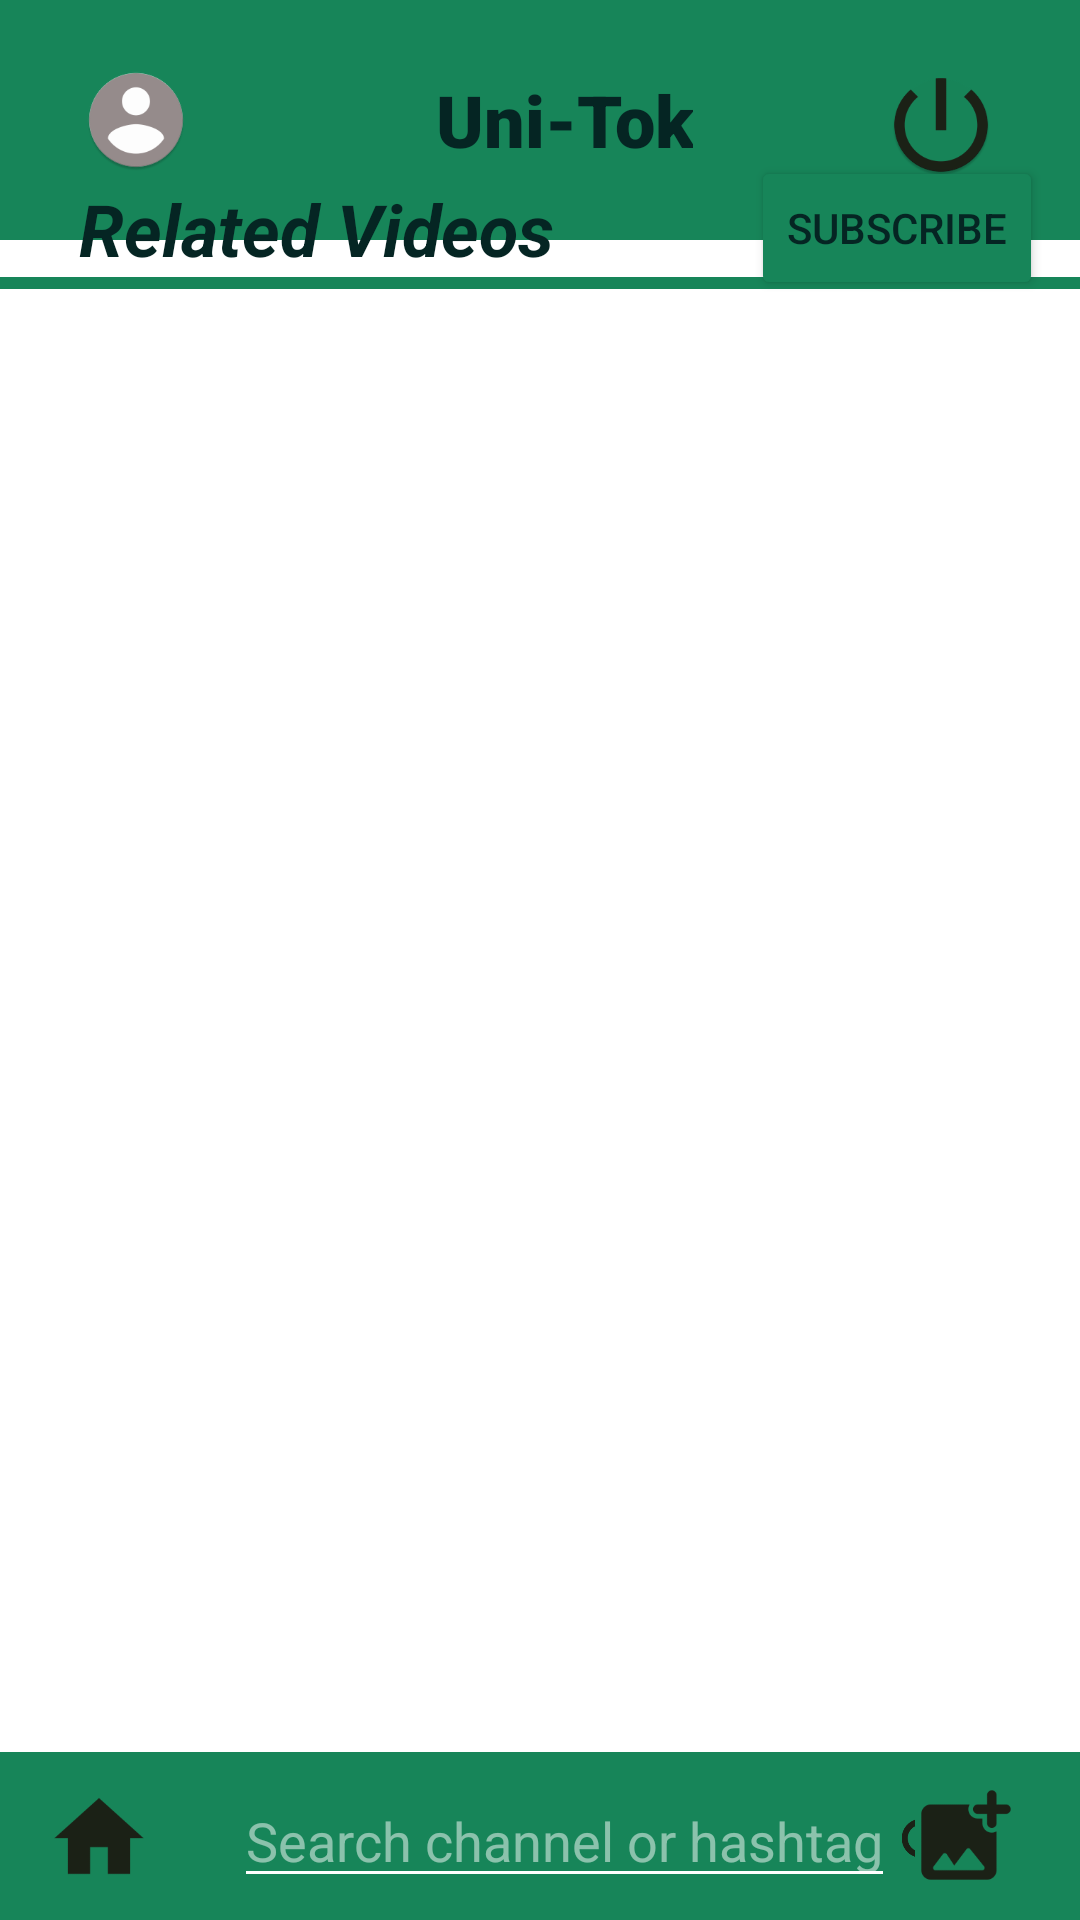

Reconstruct the res/layout file that produces this screen, plus the resources it refers to.
<!-- AndroidManifest.xml: application theme HiddenTitleTheme -->
<!-- res/layout/activity_search.xml -->
<?xml version="1.0" encoding="utf-8"?>
<androidx.constraintlayout.widget.ConstraintLayout xmlns:android="http://schemas.android.com/apk/res/android"
    android:layout_width="match_parent"
    android:layout_height="match_parent"
    xmlns:tools="http://schemas.android.com/tools"
    xmlns:app="http://schemas.android.com/apk/res-auto"
    tools:context=".SearchActivity">

    <include
        android:id="@+id/include_top_app_layout"
        layout="@layout/top_app_layout"
        app:layout_constraintEnd_toEndOf="parent"
        app:layout_constraintStart_toStartOf="parent"
        app:layout_constraintTop_toTopOf="parent" />

    <include
        android:id="@+id/include_bottom_app_layout"
        layout="@layout/bottom_app_layout"
        android:layout_width="match_parent"
        android:layout_height="wrap_content"
        app:layout_constraintBottom_toBottomOf="parent"
        app:layout_constraintStart_toStartOf="parent"
        app:layout_constraintEnd_toEndOf="parent"
        android:gravity="bottom"/>

    <TextView
        android:id="@+id/topicTextview"
        android:layout_width="wrap_content"
        android:layout_height="wrap_content"
        android:text="@string/related_videos"
        android:textColor="@color/text_color_in_app_color"
        android:textSize="24sp"
        android:textStyle="italic|bold"
        app:layout_constraintBottom_toTopOf="@id/view"
        app:layout_constraintEnd_toEndOf="parent"
        app:layout_constraintHorizontal_bias="0.13"
        app:layout_constraintStart_toStartOf="parent"
        app:layout_constraintTop_toBottomOf="@id/include_top_app_layout"
        app:layout_constraintVertical_bias="0.529" />


    <Button
        android:layout_width="wrap_content"
        android:layout_height="wrap_content"
        android:text="@string/subscribeText"
        app:layout_constraintBottom_toBottomOf="@id/topicTextview"
        app:layout_constraintEnd_toEndOf="parent"
        app:layout_constraintHorizontal_bias="0.844"
        app:layout_constraintStart_toEndOf="@id/topicTextview"
        app:layout_constraintTop_toTopOf="@id/topicTextview"
        android:backgroundTint="@color/app_color"
        android:textColor="@color/text_color_in_app_color"
        android:id="@+id/subscribeButton"
        android:onClick="subscribeAction"/>

    <View
        android:id="@+id/view"
        android:layout_width="match_parent"
        android:layout_height="4dp"
        android:layout_marginBottom="508dp"
        android:background="@color/app_color"
        android:outlineAmbientShadowColor="@color/text_color_in_app_color"
        app:layout_constraintBottom_toTopOf="@id/include_bottom_app_layout"
        app:layout_constraintTop_toBottomOf="@+id/topicTextview"
        app:layout_constraintEnd_toEndOf="parent"
        app:layout_constraintHorizontal_bias="0.0"
        app:layout_constraintStart_toStartOf="parent"
        app:layout_constraintVertical_bias="0.035"
        tools:layout_editor_absoluteX="0dp" />

    <ListView
        android:id="@+id/listViewSearchActivity"
        android:layout_width="match_parent"
        android:layout_height="wrap_content"
        app:layout_constraintEnd_toEndOf="@id/include_bottom_app_layout"
        app:layout_constraintStart_toStartOf="parent"
        app:layout_constraintTop_toBottomOf="@id/view" />

</androidx.constraintlayout.widget.ConstraintLayout>
<!-- res/layout/top_app_layout.xml (included above) -->
<?xml version="1.0" encoding="utf-8"?>
<androidx.constraintlayout.widget.ConstraintLayout xmlns:android="http://schemas.android.com/apk/res/android"
    xmlns:app="http://schemas.android.com/apk/res-auto"
    xmlns:tools="http://schemas.android.com/tools"
    android:id="@+id/top_app_layout"
    android:layout_width="match_parent"
    android:layout_height="wrap_content"
    android:background="@color/white"
    android:visibility="visible">

    <androidx.appcompat.widget.Toolbar
        android:id="@+id/up_toolbar"
        android:layout_width="match_parent"
        android:layout_height="wrap_content"
        android:background="@color/app_color"
        android:minHeight="?attr/actionBarSize"
        android:theme="?attr/actionBarTheme"
        app:layout_constraintEnd_toEndOf="parent"
        app:layout_constraintHorizontal_bias="0.5"
        app:layout_constraintStart_toStartOf="parent"
        app:layout_constraintTop_toTopOf="parent">

        <androidx.constraintlayout.widget.ConstraintLayout
            android:id="@+id/layout_up_toolbar"
            android:layout_width="match_parent"
            android:layout_height="wrap_content">

            <com.google.android.material.textview.MaterialTextView
                android:id="@+id/app_title"
                style="@style/TextAppearance.MaterialComponents.Headline5"
                android:layout_width="wrap_content"
                android:layout_height="80dp"
                android:layout_gravity="center_horizontal"
                android:background="@color/app_color"
                android:clickable="true"
                android:focusable="true"
                android:fontFamily="sans-serif-black"
                android:gravity="center"
                android:textAppearance="@style/TextAppearance.AppCompat.Display2"
                android:textColor="#052523"
                app:layout_constraintBottom_toBottomOf="parent"
                app:layout_constraintEnd_toEndOf="parent"
                app:layout_constraintStart_toStartOf="parent"
                app:layout_constraintTop_toTopOf="parent"
                tools:text="@string/appName" />

            <ImageButton
                android:id="@+id/profileButton"
                style="@style/Widget.AppCompat.ImageButton"
                android:layout_width="wrap_content"
                android:layout_height="wrap_content"
                android:adjustViewBounds="true"
                android:background="@color/app_color"
                android:clickable="true"
                android:focusable="true"
                android:maxWidth="34dp"
                android:maxHeight="34dp"
                android:scaleType="fitCenter"
                android:src="@mipmap/profile_icon"
                app:layout_constraintBottom_toBottomOf="parent"
                app:layout_constraintEnd_toStartOf="@id/app_title"
                app:layout_constraintHorizontal_bias="0.129"
                app:layout_constraintStart_toStartOf="parent"
                app:layout_constraintTop_toTopOf="parent"
                android:onClick="channelActivity"/>

            <ImageButton
                android:id="@+id/exitButton"
                android:layout_width="wrap_content"
                android:layout_height="wrap_content"
                android:adjustViewBounds="true"
                android:background="@color/app_color"
                android:clickable="true"
                android:focusable="true"
                android:maxWidth="34dp"
                android:maxHeight="34dp"
                android:scaleType="fitCenter"
                android:src="@mipmap/exit_icon"
                app:layout_constraintBottom_toBottomOf="parent"
                app:layout_constraintEnd_toEndOf="parent"
                app:layout_constraintHorizontal_bias="0.69"
                app:layout_constraintStart_toEndOf="@id/app_title"
                app:layout_constraintTop_toTopOf="parent"
                app:layout_constraintVertical_bias="0.538"
                android:onClick="exit"/>

        </androidx.constraintlayout.widget.ConstraintLayout>

    </androidx.appcompat.widget.Toolbar>

</androidx.constraintlayout.widget.ConstraintLayout>
<!-- res/layout/bottom_app_layout.xml (included above) -->
<?xml version="1.0" encoding="utf-8"?>
<androidx.constraintlayout.widget.ConstraintLayout xmlns:android="http://schemas.android.com/apk/res/android"
    xmlns:app="http://schemas.android.com/apk/res-auto"
    android:id="@+id/bottom_app_layout"
    android:layout_width="wrap_content"
    android:layout_height="wrap_content"
    android:background="@color/white"
    android:visibility="visible"
    android:layout_gravity="center">

    <androidx.appcompat.widget.Toolbar
        android:id="@+id/down_toolbar"
        android:layout_width="match_parent"
        android:layout_height="wrap_content"
        android:background="@color/app_color"
        android:minHeight="?attr/actionBarSize"
        android:theme="?attr/actionBarTheme"
        app:layout_constraintBottom_toBottomOf="parent"
        app:layout_constraintEnd_toEndOf="parent"
        app:layout_constraintHorizontal_bias="0.5"
        app:layout_constraintStart_toStartOf="parent"
        app:layout_constraintTop_toTopOf="parent">

        <androidx.constraintlayout.widget.ConstraintLayout
            android:id="@+id/layout_down_toolbar"
            android:layout_width="match_parent"
            android:layout_height="wrap_content">

            <ImageButton
                android:id="@+id/homeButton"
                android:layout_width="wrap_content"
                android:layout_height="wrap_content"
                android:adjustViewBounds="true"
                android:background="@color/app_color"
                android:clickable="true"
                android:focusable="true"
                android:maxWidth="34dp"
                android:maxHeight="34dp"
                android:onClick="homeActivity"
                android:scaleType="fitCenter"
                android:src="@mipmap/home_page_icon"
                app:layout_constraintBottom_toBottomOf="parent"
                app:layout_constraintStart_toStartOf="parent"
                app:layout_constraintTop_toTopOf="parent" />

            <EditText
                android:id="@+id/search_bar"
                android:layout_width="wrap_content"
                android:layout_height="wrap_content"
                android:layout_marginStart="28dp"
                android:layout_marginLeft="28dp"
                android:autofillHints="search"
                android:hint="Search channel or hashtag"
                android:inputType="text"
                app:layout_constraintBottom_toBottomOf="parent"
                app:layout_constraintStart_toEndOf="@id/homeButton"
                app:layout_constraintTop_toTopOf="parent"
                app:layout_constraintVertical_bias="0.0" />

            <ImageButton
                android:id="@+id/search_button"
                android:layout_width="wrap_content"
                android:layout_height="wrap_content"
                android:layout_marginLeft="1dp"
                android:adjustViewBounds="true"
                android:background="@color/app_color"
                android:maxWidth="20dp"
                android:maxHeight="20dp"
                android:onClick="searchActivity"
                android:scaleType="fitCenter"
                android:src="@mipmap/search_icon"
                app:layout_constraintBottom_toBottomOf="@id/search_bar"
                app:layout_constraintStart_toEndOf="@id/search_bar"
                app:layout_constraintTop_toTopOf="@id/search_bar"
                app:layout_constraintVertical_bias="0.64" />

            <ImageButton
                android:id="@+id/uploadButton"
                android:layout_width="wrap_content"
                android:layout_height="wrap_content"
                android:layout_marginEnd="24dp"
                android:layout_marginRight="24dp"
                android:adjustViewBounds="true"
                android:background="@color/app_color"
                android:clickable="true"
                android:focusable="true"
                android:maxWidth="34dp"
                android:maxHeight="34dp"
                android:onClick="uploadVideoActivity"
                android:scaleType="fitCenter"
                android:src="@mipmap/upload_icon"
                app:layout_constraintBottom_toBottomOf="parent"
                app:layout_constraintEnd_toEndOf="parent"
                app:layout_constraintHorizontal_bias="0.833"
                app:layout_constraintStart_toEndOf="@id/search_button"
                app:layout_constraintTop_toTopOf="parent"
                app:layout_constraintVertical_bias="0.454" />

        </androidx.constraintlayout.widget.ConstraintLayout>

    </androidx.appcompat.widget.Toolbar>


</androidx.constraintlayout.widget.ConstraintLayout>
<!-- resources referenced by this layout -->
<resources>
  <color name="app_color">#178559</color>
  <color name="text_color_in_app_color">#052523</color>
  <color name="white">#FFFFFFFF</color>
  <!-- mipmap exit_icon: png bitmap (mipmap-hdpi, 3404 bytes) -->
  <!-- mipmap home_page_icon: png bitmap (mipmap-hdpi, 893 bytes) -->
  <!-- mipmap profile_icon: png bitmap (mipmap-hdpi, 3400 bytes) -->
  <!-- mipmap search_icon: png bitmap (mipmap-hdpi, 1599 bytes) -->
  <!-- mipmap upload_icon: png bitmap (mipmap-hdpi, 1201 bytes) -->
  <string name="appName">Uni-Tok</string>
  <string name="related_videos">Related Videos</string>
  <string name="subscribeText">SUBSCRIBE</string>
  <style name="HiddenTitleTheme" parent="Theme.UniTok">
          <item name="android:windowFullscreen">true</item>
          <item name="windowNoTitle">true</item>
          <item name="windowActionBar">false</item>
      </style>
  <style name="Theme.UniTok" parent="Theme.MaterialComponents.DayNight.DarkActionBar">
          
          <item name="colorPrimary">@color/purple_500</item>
          <item name="colorPrimaryVariant">@color/purple_700</item>
          <item name="colorOnPrimary">@color/white</item>
          
          <item name="colorSecondary">@color/teal_200</item>
          <item name="colorSecondaryVariant">@color/teal_700</item>
          <item name="colorOnSecondary">@color/black</item>
          
          <item name="android:statusBarColor" tools:targetApi="l">?attr/colorPrimaryVariant</item>
          
      </style>
  <color name="purple_500">#FF6200EE</color>
  <color name="purple_700">#FF3700B3</color>
  <color name="teal_200">#FF03DAC5</color>
  <color name="teal_700">#FF018786</color>
  <color name="black">#FF000000</color>
</resources>
